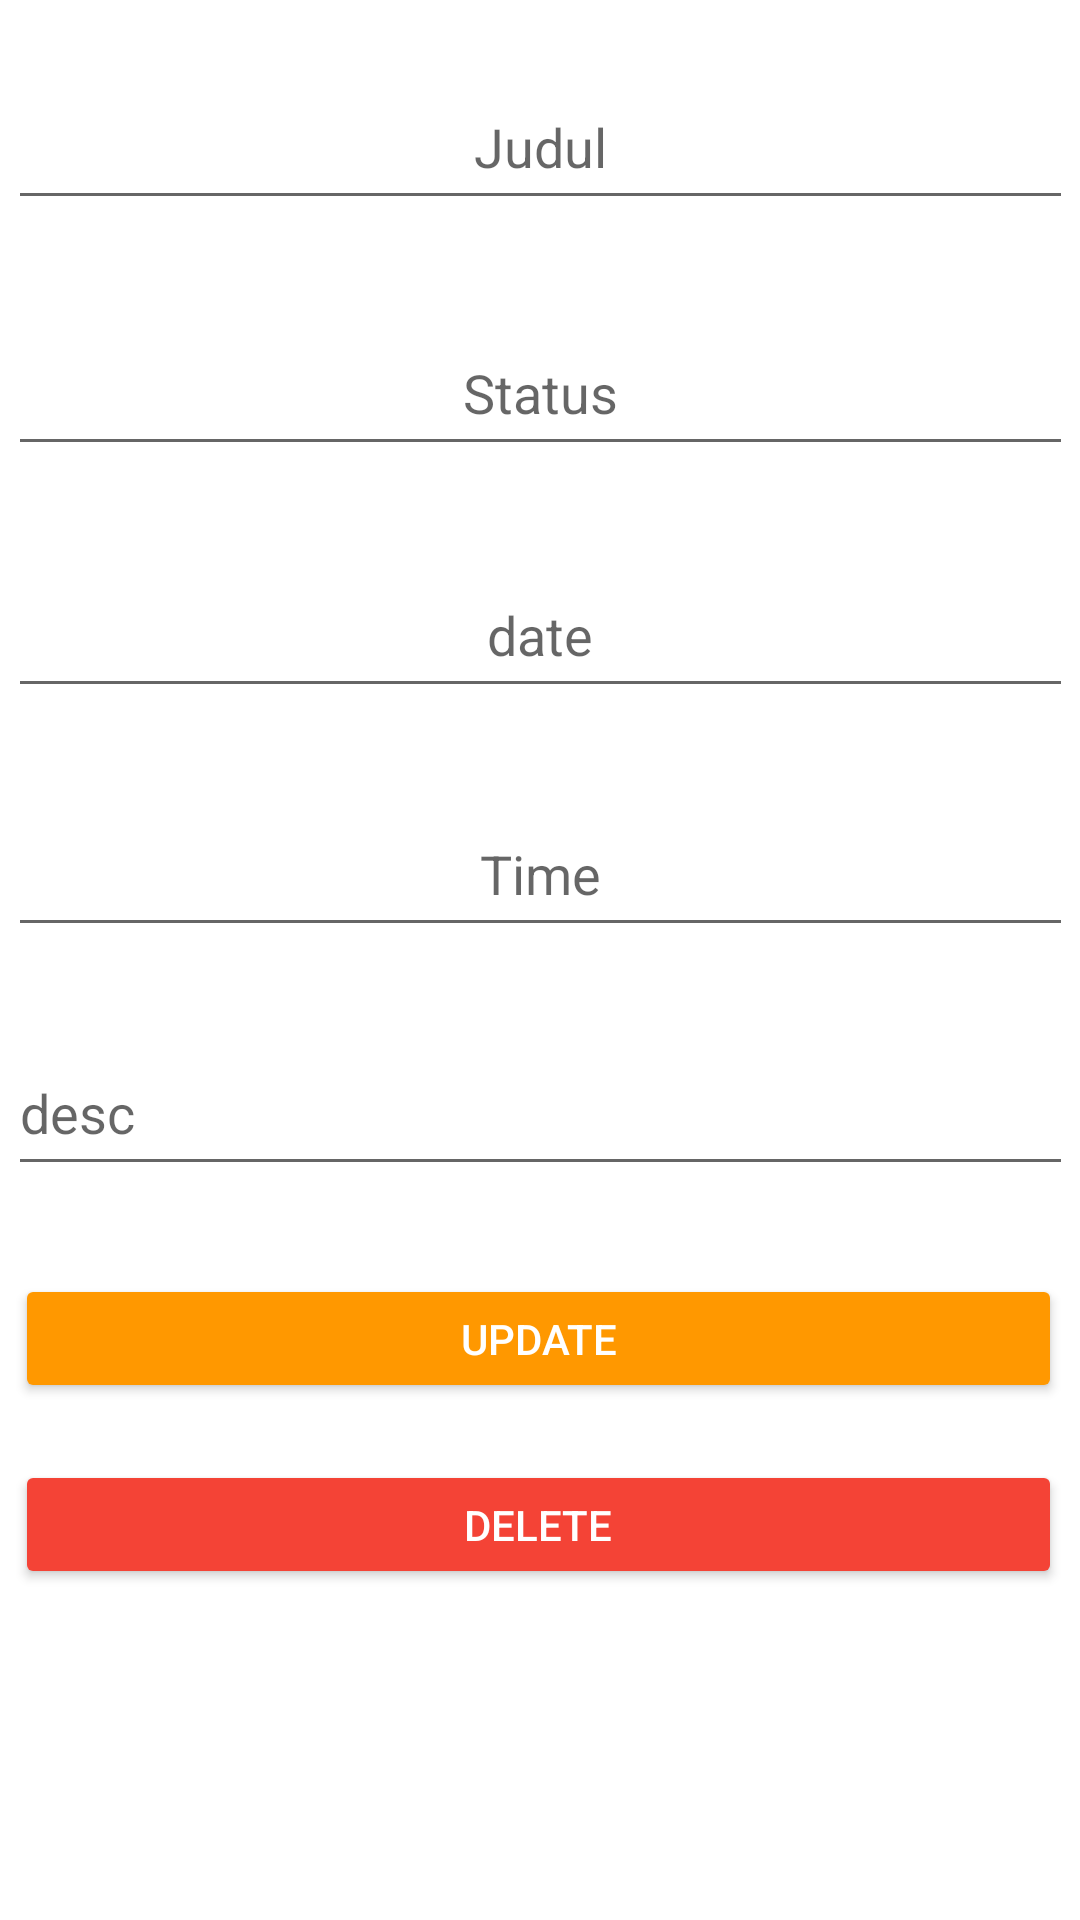

Here is an Android app screen rendered from its layout file. Give the layout XML and the strings, colors and styles it references.
<!-- AndroidManifest.xml: application theme Theme.Wetterbericht -->
<!-- res/layout/fragment_update.xml -->
<?xml version="1.0" encoding="utf-8"?>
<androidx.constraintlayout.widget.ConstraintLayout xmlns:android="http://schemas.android.com/apk/res/android"
    xmlns:app="http://schemas.android.com/apk/res-auto"
    xmlns:tools="http://schemas.android.com/tools"
    android:layout_width="match_parent"
    android:layout_height="match_parent"
    tools:context=".view.util.updatefragment">

    <EditText
        android:id="@+id/et_up_status"
        android:layout_width="355dp"
        android:layout_height="52dp"
        android:gravity="center"
        android:hint="Status"
        app:layout_constraintBottom_toBottomOf="parent"
        app:layout_constraintEnd_toEndOf="parent"
        app:layout_constraintStart_toStartOf="parent"
        app:layout_constraintTop_toBottomOf="@+id/et_up_title"
        app:layout_constraintVertical_bias="0.058" />

    <EditText
        android:id="@+id/et_up_title"
        android:layout_width="355dp"
        android:layout_height="52dp"
        android:gravity="center"
        android:hint="Judul"
        app:layout_constraintBottom_toBottomOf="parent"
        app:layout_constraintEnd_toEndOf="parent"
        app:layout_constraintStart_toStartOf="parent"
        app:layout_constraintTop_toTopOf="parent"
        app:layout_constraintVertical_bias="0.036" />

    <EditText
        android:id="@+id/et_up_deadline"
        android:layout_width="355dp"
        android:layout_height="52dp"
        android:gravity="center"
        android:hint="date"
        app:layout_constraintBottom_toBottomOf="parent"
        app:layout_constraintEnd_toEndOf="parent"
        app:layout_constraintStart_toStartOf="parent"
        app:layout_constraintTop_toBottomOf="@+id/et_up_status"
        app:layout_constraintVertical_bias="0.066" />

    <EditText
        android:id="@+id/et_up_time"
        android:layout_width="355dp"
        android:layout_height="52dp"
        android:gravity="center"
        android:hint="Time"
        app:layout_constraintBottom_toBottomOf="parent"
        app:layout_constraintEnd_toEndOf="parent"
        app:layout_constraintStart_toStartOf="parent"
        app:layout_constraintTop_toBottomOf="@+id/et_up_deadline"
        app:layout_constraintVertical_bias="0.079" />

    <EditText
        android:id="@+id/et_up_desc"
        android:layout_width="355dp"
        android:layout_height="52dp"
        android:hint="desc"
        app:layout_constraintBottom_toBottomOf="parent"
        app:layout_constraintEnd_toEndOf="parent"
        app:layout_constraintStart_toStartOf="parent"
        app:layout_constraintTop_toBottomOf="@+id/et_up_time"
        app:layout_constraintVertical_bias="0.102" />

    <Button
        android:id="@+id/btn_up_delete"
        android:layout_width="349dp"
        android:layout_height="43dp"
        android:backgroundTint="#F44336"
        android:text="delete"
        android:textColor="@color/white"
        app:layout_constraintBottom_toBottomOf="parent"
        app:layout_constraintEnd_toEndOf="parent"
        app:layout_constraintHorizontal_bias="0.451"
        app:layout_constraintStart_toStartOf="parent"
        app:layout_constraintTop_toBottomOf="@+id/btn_update"
        app:layout_constraintVertical_bias="0.147" />

    <Button
        android:id="@+id/btn_update"
        android:layout_width="349dp"
        android:layout_height="43dp"
        android:backgroundTint="#FF9800"
        android:text="Update"
        android:textColor="@color/white"
        app:layout_constraintBottom_toBottomOf="parent"
        app:layout_constraintEnd_toEndOf="parent"
        app:layout_constraintHorizontal_bias="0.451"
        app:layout_constraintStart_toStartOf="parent"
        app:layout_constraintTop_toBottomOf="@+id/et_up_desc"
        app:layout_constraintVertical_bias="0.145" />

</androidx.constraintlayout.widget.ConstraintLayout>
<!-- resources referenced by this layout -->
<resources>
  <color name="white">#FFFFFFFF</color>
  <style name="Theme.Wetterbericht" parent="Theme.MaterialComponents.Light.NoActionBar">
          
          <item name="colorPrimary">@color/purple_500</item>
          <item name="colorPrimaryVariant">@color/purple_700</item>
          <item name="colorOnPrimary">@color/white</item>
          
          <item name="colorSecondary">@color/teal_200</item>
          <item name="colorSecondaryVariant">@color/teal_700</item>
          <item name="colorOnSecondary">@color/black</item>
          
          <item name="android:statusBarColor" tools:targetApi="l">@color/main</item>
          
          <item name="bottomSheetDialogTheme">@style/AppBottomSheetDialogTheme</item>
      </style>
  <color name="purple_500">#FF6200EE</color>
  <color name="purple_700">#FF3700B3</color>
  <color name="teal_200">#FF03DAC5</color>
  <color name="teal_700">#FF018786</color>
  <color name="black">#FF000000</color>
  <color name="main">#F3F3F3</color>
  <style name="AppBottomSheetDialogTheme" parent="Theme.Design.Light.BottomSheetDialog">
          <item name="bottomSheetStyle">@style/AppModalStyle</item>
      </style>
  <style name="AppModalStyle" parent="Widget.Design.BottomSheet.Modal">
          <item name="android:background">@color/main</item>
      </style>
</resources>
